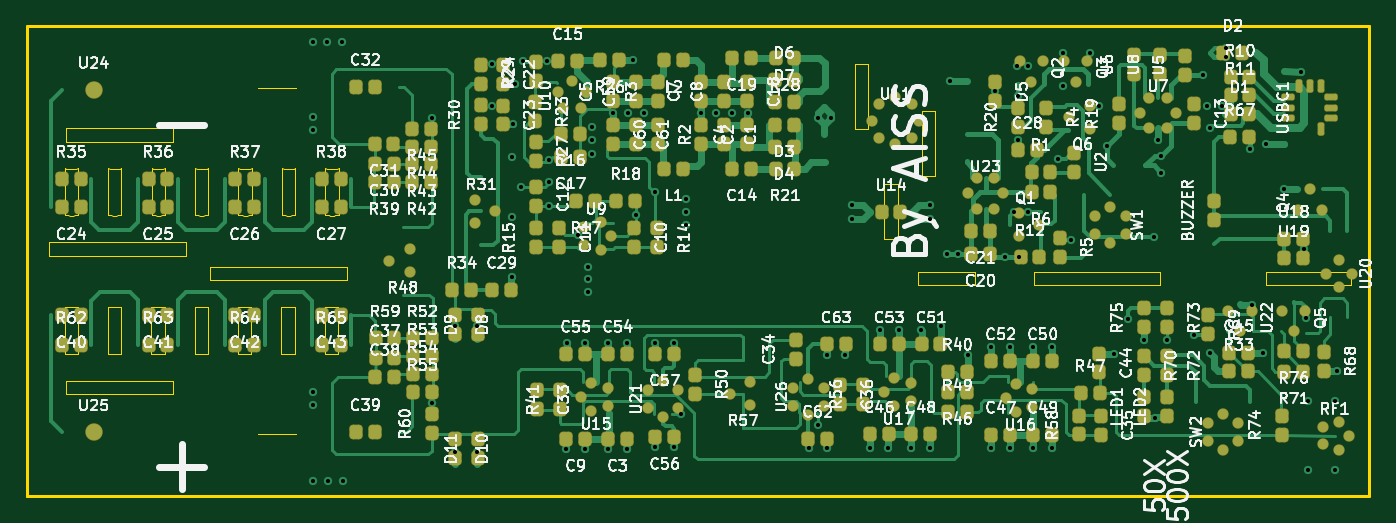
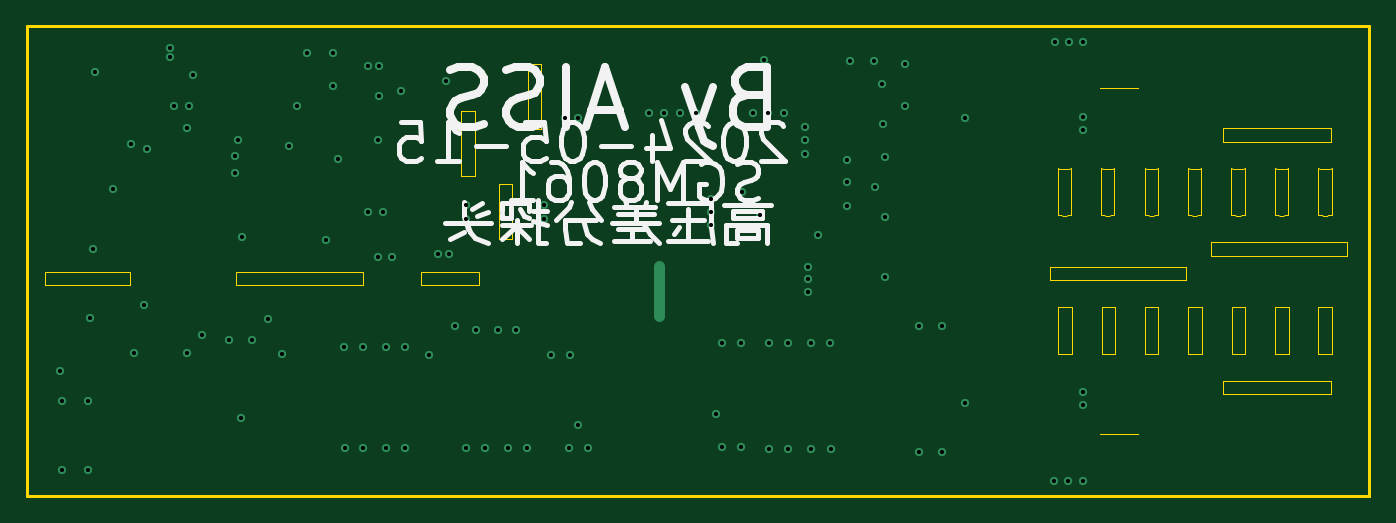
Circuit board: 10 layer files. Board 100.0 x 35.0 mm.
- bottom_copper: 100MHz高压差分探头-B_Cu.gbl (4955 bytes)
- bottom_mask: 100MHz高压差分探头-B_Mask.gbs (480 bytes)
- paste: 100MHz高压差分探头-B_Paste.gbp (475 bytes)
- bottom_silk: 100MHz高压差分探头-B_Silkscreen.gbo (16583 bytes)
- outline: 100MHz高压差分探头-Edge_Cuts.gm1 (23916 bytes)
- top_copper: 100MHz高压差分探头-F_Cu.gtl (71447 bytes)
- top_mask: 100MHz高压差分探头-F_Mask.gts (14421 bytes)
- paste: 100MHz高压差分探头-F_Paste.gtp (14416 bytes)
- top_silk: 100MHz高压差分探头-F_Silkscreen.gto (271958 bytes)
- drill: 100MHz高压差分探头.drl (2410 bytes)

=== bottom_copper: 100MHz高压差分探头-B_Cu.gbl ===
%TF.GenerationSoftware,KiCad,Pcbnew,10.99.0-unknown*%
%TF.CreationDate,2026-08-12T15:23:01+08:00*%
%TF.ProjectId,100MHz______,3130304d-487a-4d88-9bee-06a2342e6b69,rev?*%
%TF.SameCoordinates,Original*%
%TF.FileFunction,Copper,L4,Bot*%
%TF.FilePolarity,Positive*%
%FSLAX46Y46*%
G04 Gerber Fmt 4.6, Leading zero omitted, Abs format (unit mm)*
G04 Created by KiCad (PCBNEW 10.99.0-unknown) date 2026-08-12 15:23:01*
%MOMM*%
%LPD*%
G01*
G04 APERTURE LIST*
%TA.AperFunction,ViaPad*%
%ADD10C,0.620000*%
%TD*%
%TA.AperFunction,ViaPad*%
%ADD11C,0.610000*%
%TD*%
%TA.AperFunction,Conductor*%
%ADD12C,0.800000*%
%TD*%
G04 APERTURE END LIST*
D10*
%TO.N,GND*%
X21307000Y6770400D03*
X30162500Y6912100D03*
X21307000Y1150600D03*
X22418300Y1150600D03*
X23529500Y1150600D03*
X21307000Y33853100D03*
X22370800Y33853100D03*
X23434300Y33853100D03*
X30162500Y28194000D03*
X21307000Y28233400D03*
%TO.N,+2.5V*%
X31877000Y3302000D03*
X31877000Y12636500D03*
%TO.N,GND*%
X21307000Y7754600D03*
X21307000Y27249100D03*
X41817500Y15215900D03*
X36102500Y20803900D03*
X45364900Y20960100D03*
%TO.N,-2.5V*%
X34607500Y32194500D03*
%TO.N,GND*%
X36928000Y32401300D03*
X38720800Y32401300D03*
X41817500Y16136600D03*
%TO.N,$2N35*%
X36102500Y16327100D03*
%TO.N,GND*%
X41817500Y17057400D03*
%TO.N,-2.5V*%
X40195500Y11430000D03*
X43307000Y11430000D03*
X41592500Y11430000D03*
X44704000Y11430000D03*
%TO.N,+2.5V*%
X34607500Y29083000D03*
%TO.N,-2.5V*%
X33528000Y3302000D03*
%TO.N,+2.5V*%
X40132000Y3492500D03*
X41592500Y3492500D03*
X44704000Y3492500D03*
%TO.N,-2.5V*%
X33528000Y12636500D03*
%TO.N,-4.5V*%
X45119500Y32456100D03*
%TO.N,-2.5V*%
X36322000Y30670500D03*
%TO.N,+2.5V*%
X36229500Y27693600D03*
X36801000Y22994600D03*
X38904900Y23375600D03*
%TO.N,GND*%
X42071500Y27471400D03*
X42071500Y26487100D03*
%TO.N,-2.5V*%
X38905200Y25046900D03*
%TO.N,GND*%
X36102500Y25280600D03*
X42071500Y25502900D03*
%TO.N,+2.5V*%
X38904900Y21596100D03*
%TO.N,$1N70*%
X41055500Y19438600D03*
%TO.N,GND*%
X49056500Y22137400D03*
%TO.N,+4.5V*%
X46770500Y22677100D03*
%TO.N,GND*%
X58943500Y28130500D03*
X59896000Y28130500D03*
X49056500Y20168900D03*
%TO.N,PGND*%
X67262000Y20637500D03*
%TO.N,GND*%
X61483500Y20637500D03*
X49056500Y21153100D03*
X61483500Y21653500D03*
%TO.N,PGND*%
X67262000Y21653500D03*
%TO.N,GND*%
X50199500Y28515300D03*
X51357500Y28515300D03*
%TO.N,+VCC*%
X53673000Y28515300D03*
%TO.N,GND*%
X52515300Y28515300D03*
%TO.N,SET_EN*%
X48704500Y6096000D03*
%TO.N,PGND*%
X68786000Y30924500D03*
%TO.N,-2.5V*%
X46799500Y11366500D03*
X48196500Y11366500D03*
X63536500Y12382500D03*
X66584500Y12382500D03*
X64933500Y12382500D03*
X68079500Y12644100D03*
%TO.N,PGND*%
X73885000Y17787600D03*
X72831500Y17787600D03*
%TO.N,$1N38*%
X73504000Y21153100D03*
%TO.N,PGND*%
X74583500Y21153100D03*
%TO.N,BAT_CHRG*%
X79854000Y29090600D03*
%TO.N,+5V*%
X73821500Y26487100D03*
%TO.N,PGND*%
X84253100Y26487100D03*
%TO.N,$1N38*%
X76806000Y25090100D03*
%TO.N,PGND*%
X84480900Y25336500D03*
%TO.N,$1N87*%
X77758500Y19057600D03*
%TO.N,+5V*%
X83981500Y19311600D03*
%TO.N,PGND*%
X84480900Y24074100D03*
%TO.N,-4.5V*%
X84045000Y5849600D03*
%TO.N,$2N13*%
X70067000Y10477100D03*
%TO.N,SIGNAL_OUT*%
X80974300Y10587500D03*
%TO.N,BAT+*%
X73739500Y32004000D03*
%TO.N,VBUS*%
X72107000Y30170100D03*
%TO.N,$1N44*%
X77187000Y30551100D03*
%TO.N,BAT+*%
X74565000Y32004000D03*
%TO.N,-2.5V*%
X76374600Y11085800D03*
X71845000Y11120100D03*
X74956500Y11120100D03*
X73245100Y11120100D03*
X83219500Y11628100D03*
%TO.N,SET_EN*%
X84934000Y11628100D03*
%TO.N,$1N44*%
X73811600Y29808400D03*
%TO.N,+2.5V*%
X71830100Y3545100D03*
X74944600Y3545100D03*
X73233200Y3545100D03*
X76341600Y3545100D03*
%TO.N,SET_EN*%
X82013000Y13215600D03*
%TO.N,$1N29*%
X80454500Y26098500D03*
%TO.N,$1N44*%
X79155500Y33023800D03*
%TO.N,+5V*%
X77187000Y33027600D03*
%TO.N,+4.5V*%
X86966000Y12009100D03*
%TO.N,BAT_CHRG*%
X87601000Y31376600D03*
%TO.N,PGND*%
X87918500Y29086800D03*
%TO.N,VBUS*%
X88109000Y27439600D03*
%TO.N,$2N78*%
X88109000Y10675600D03*
%TO.N,PGND*%
X89027000Y29086800D03*
%TO.N,+5V*%
X89315500Y32710100D03*
X89315500Y33408600D03*
X91093500Y25852100D03*
%TO.N,GND*%
X91284000Y14231600D03*
%TO.N,$2N78*%
X92046000Y10675600D03*
%TO.N,PGND*%
X92265500Y26225500D03*
X93599000Y22860000D03*
X94932500Y31623000D03*
%TO.N,+5V*%
X95094000Y18422600D03*
%TO.N,-4.5V*%
X95284500Y13279100D03*
%TO.N,GND*%
X95443300Y7056100D03*
X95443300Y1951000D03*
X97399900Y1951000D03*
X97399900Y7056100D03*
%TO.N,+4.5V*%
X97570500Y9278600D03*
%TO.N,GND*%
X45945000Y28519100D03*
X43629600Y28519100D03*
X44787300Y28519100D03*
%TO.N,+2.5V*%
X46799500Y3619500D03*
X48196500Y3619500D03*
X67270500Y3556000D03*
X64159000Y3556000D03*
X65873500Y3556000D03*
X62762000Y3556000D03*
%TO.N,+5V*%
X68551000Y18041600D03*
X69376500Y18041600D03*
%TO.N,-2.5V*%
X59563000Y10541000D03*
%TO.N,+2.5V*%
X43307000Y3492500D03*
X58229500Y3556000D03*
X59593700Y3552600D03*
D11*
%TO.N,SET_EN*%
X58928000Y5270500D03*
D10*
%TO.N,-2.5V*%
X60960000Y10541000D03*
%TD*%
%TO.N,GND*%
D12*
X52931100Y17152600D02*
X52943800Y13406100D01*
%TD*%
M02*

=== bottom_mask: 100MHz高压差分探头-B_Mask.gbs ===
%TF.GenerationSoftware,KiCad,Pcbnew,10.99.0-unknown*%
%TF.CreationDate,2026-08-12T15:23:01+08:00*%
%TF.ProjectId,100MHz______,3130304d-487a-4d88-9bee-06a2342e6b69,rev?*%
%TF.SameCoordinates,Original*%
%TF.FileFunction,Soldermask,Bot*%
%TF.FilePolarity,Negative*%
%FSLAX46Y46*%
G04 Gerber Fmt 4.6, Leading zero omitted, Abs format (unit mm)*
G04 Created by KiCad (PCBNEW 10.99.0-unknown) date 2026-08-12 15:23:01*
%MOMM*%
%LPD*%
G01*
G04 APERTURE LIST*
G04 APERTURE END LIST*
M02*

=== paste: 100MHz高压差分探头-B_Paste.gbp ===
%TF.GenerationSoftware,KiCad,Pcbnew,10.99.0-unknown*%
%TF.CreationDate,2026-08-12T15:23:01+08:00*%
%TF.ProjectId,100MHz______,3130304d-487a-4d88-9bee-06a2342e6b69,rev?*%
%TF.SameCoordinates,Original*%
%TF.FileFunction,Paste,Bot*%
%TF.FilePolarity,Positive*%
%FSLAX46Y46*%
G04 Gerber Fmt 4.6, Leading zero omitted, Abs format (unit mm)*
G04 Created by KiCad (PCBNEW 10.99.0-unknown) date 2026-08-12 15:23:01*
%MOMM*%
%LPD*%
G01*
G04 APERTURE LIST*
G04 APERTURE END LIST*
M02*

=== bottom_silk: 100MHz高压差分探头-B_Silkscreen.gbo (16583 bytes, source omitted) ===
=== outline: 100MHz高压差分探头-Edge_Cuts.gm1 (23916 bytes, source omitted) ===
=== top_copper: 100MHz高压差分探头-F_Cu.gtl (71447 bytes, source omitted) ===
=== top_mask: 100MHz高压差分探头-F_Mask.gts (14421 bytes, source omitted) ===
=== paste: 100MHz高压差分探头-F_Paste.gtp (14416 bytes, source omitted) ===
=== top_silk: 100MHz高压差分探头-F_Silkscreen.gto (271958 bytes, source omitted) ===
=== drill: 100MHz高压差分探头.drl ===
M48
; DRILL file KiCad 10.99.0-unknown date 2026-08-12T15:23:02
; FORMAT={-:-/ absolute / metric / decimal}
; #@! TF.CreationDate,2026-08-12T15:23:02+08:00
; #@! TF.GenerationSoftware,Kicad,Pcbnew,10.99.0-unknown
; #@! TF.FileFunction,MixedPlating,1,4
FMAT,2
METRIC
; #@! TA.AperFunction,Plated,PTH,ViaDrill
T1C0.305
; #@! TA.AperFunction,Plated,PTH,ViaDrill
T2C0.310
%
G90
G05
T1
X58.928Y5.271
T2
X21.307Y33.853
X21.307Y28.233
X21.307Y27.249
X21.307Y7.755
X21.307Y6.77
X21.307Y1.151
X22.371Y33.853
X22.418Y1.151
X23.434Y33.853
X23.529Y1.151
X30.162Y28.194
X30.162Y6.912
X31.877Y12.636
X31.877Y3.302
X33.528Y12.636
X33.528Y3.302
X34.608Y32.194
X34.608Y29.083
X36.102Y25.281
X36.102Y20.804
X36.102Y16.327
X36.23Y27.694
X36.322Y30.67
X36.801Y22.995
X36.928Y32.401
X38.721Y32.401
X38.905Y23.376
X38.905Y21.596
X38.905Y25.047
X40.132Y3.492
X40.195Y11.43
X41.055Y19.439
X41.593Y11.43
X41.593Y3.492
X41.817Y17.057
X41.817Y16.137
X41.817Y15.216
X42.072Y27.471
X42.072Y26.487
X42.072Y25.503
X43.307Y11.43
X43.307Y3.492
X43.63Y28.519
X44.704Y11.43
X44.704Y3.492
X44.787Y28.519
X45.119Y32.456
X45.365Y20.96
X45.945Y28.519
X46.77Y22.677
X46.799Y11.367
X46.799Y3.619
X48.197Y11.367
X48.197Y3.619
X48.704Y6.096
X49.056Y22.137
X49.056Y21.153
X49.056Y20.169
X50.2Y28.515
X51.357Y28.515
X52.515Y28.515
X53.673Y28.515
X58.229Y3.556
X58.944Y28.13
X59.563Y10.541
X59.594Y3.553
X59.896Y28.13
X60.96Y10.541
X61.483Y21.653
X61.483Y20.637
X62.762Y3.556
X63.536Y12.383
X64.159Y3.556
X64.933Y12.383
X65.873Y3.556
X66.584Y12.383
X67.262Y21.653
X67.262Y20.637
X67.27Y3.556
X68.079Y12.644
X68.551Y18.042
X68.786Y30.924
X69.376Y18.042
X70.067Y10.477
X71.83Y3.545
X71.845Y11.12
X72.107Y30.17
X72.831Y17.788
X73.233Y3.545
X73.245Y11.12
X73.504Y21.153
X73.739Y32.004
X73.812Y29.808
X73.822Y26.487
X73.885Y17.788
X74.565Y32.004
X74.584Y21.153
X74.945Y3.545
X74.956Y11.12
X76.342Y3.545
X76.375Y11.086
X76.806Y25.09
X77.187Y33.028
X77.187Y30.551
X77.758Y19.058
X79.155Y33.024
X79.854Y29.091
X80.454Y26.098
X80.974Y10.588
X82.013Y13.216
X83.219Y11.628
X83.981Y19.312
X84.045Y5.85
X84.253Y26.487
X84.481Y25.336
X84.481Y24.074
X84.934Y11.628
X86.966Y12.009
X87.601Y31.377
X87.918Y29.087
X88.109Y27.44
X88.109Y10.676
X89.027Y29.087
X89.316Y33.409
X89.316Y32.71
X91.093Y25.852
X91.284Y14.232
X92.046Y10.676
X92.265Y26.226
X93.599Y22.86
X94.932Y31.623
X95.094Y18.423
X95.284Y13.279
X95.443Y7.056
X95.443Y1.951
X97.4Y7.056
X97.4Y1.951
X97.57Y9.279
M30
